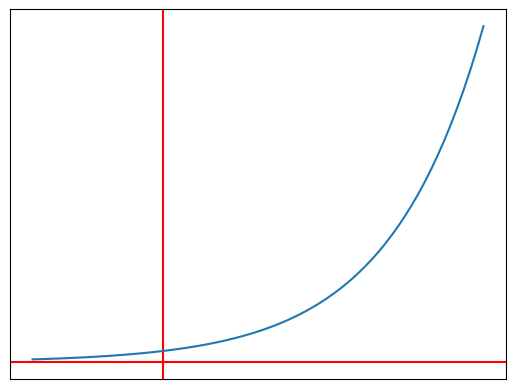

Write the Python code that produced this figure.
# coding: utf-8
import numpy as np
from matplotlib import pyplot as plt


def f(x):
    return 2 ** x


data_x = np.arange(-2, 5, 0.1)
data_y = f(data_x)

fig, subplots = plt.subplots()

plt.axvline(x=0, color='r')     # draw x = 0 axes
plt.axhline(y=0, color='r')     # draw y = 0 axes

subplots.plot(data_x, data_y)

subplots.set_xticks([])
subplots.set_yticks([])

plt.show()
